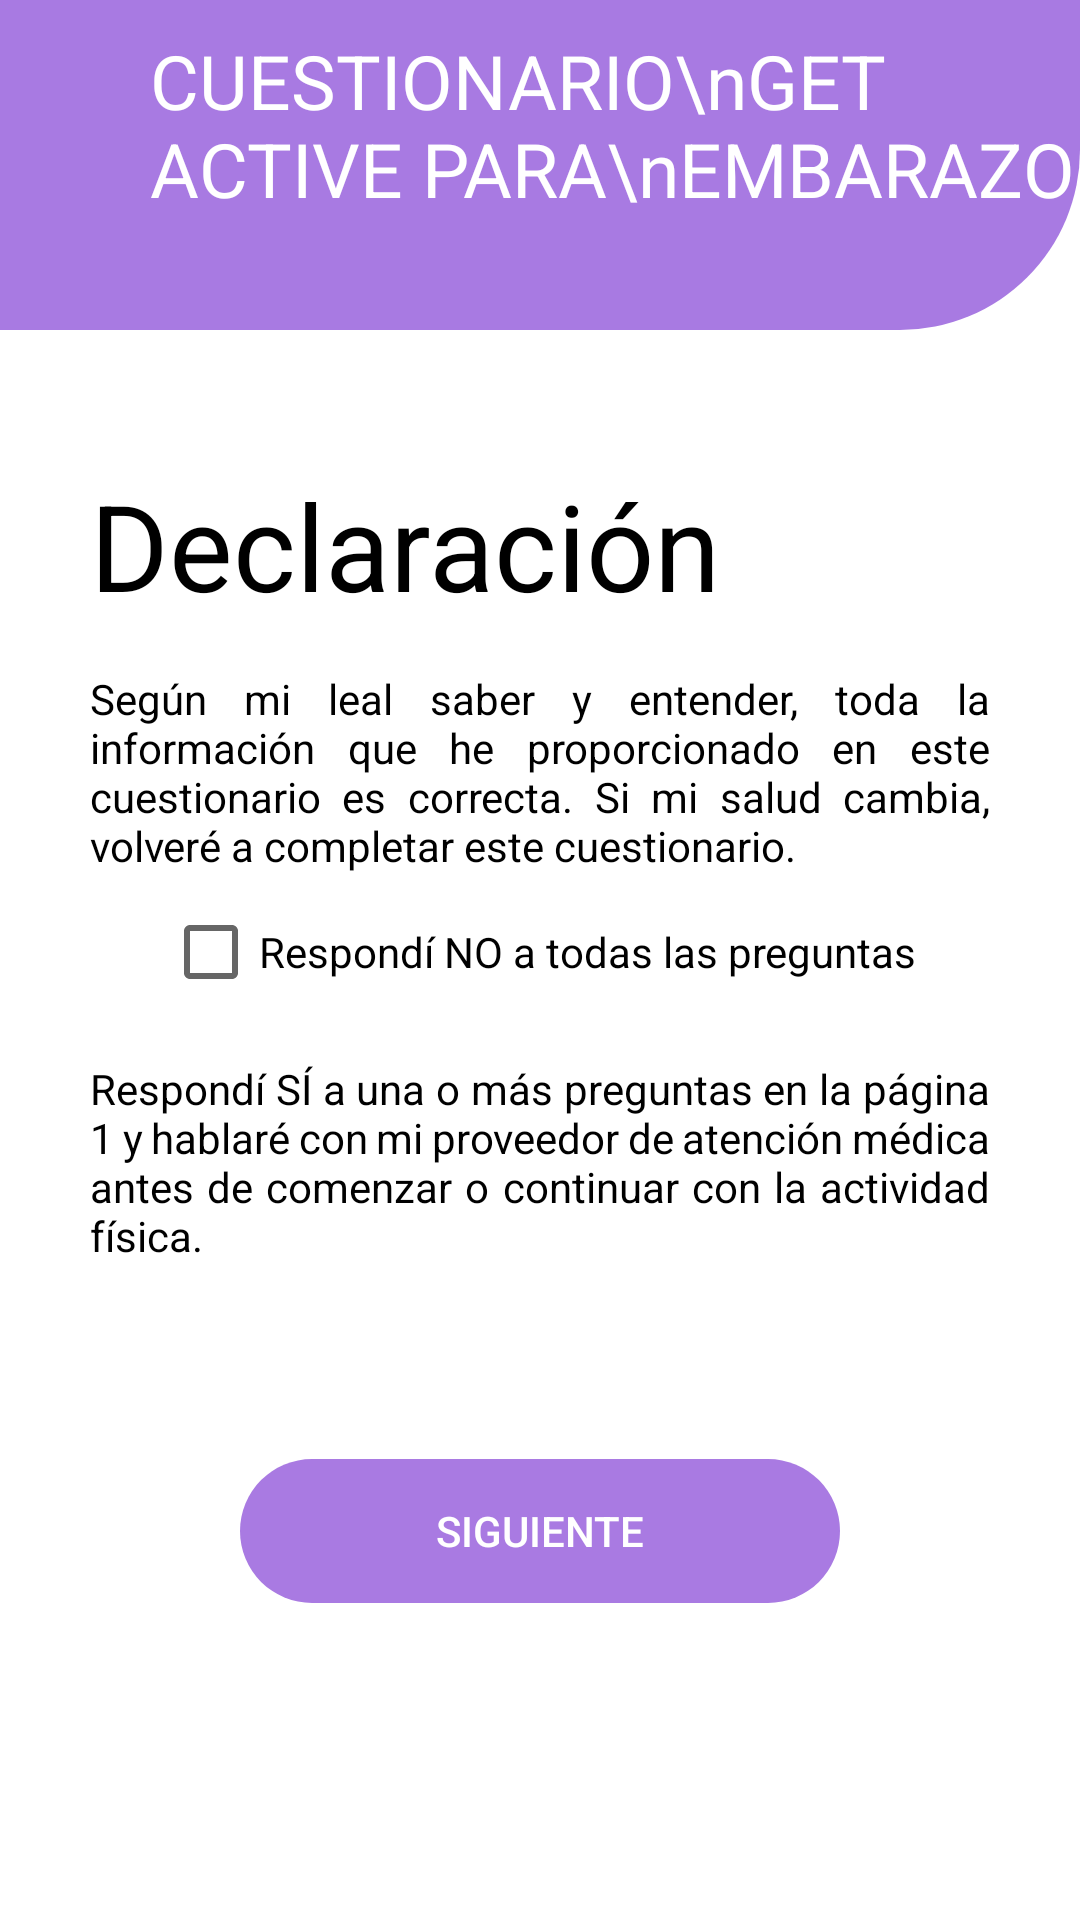

The Android layout XML behind this screen, and the referenced resources:
<!-- AndroidManifest.xml: application theme Theme.AppCompat.Light.NoActionBar -->
<!-- res/layout/activity_declaration_es.xml -->
<?xml version="1.0" encoding="utf-8"?>
<RelativeLayout xmlns:android="http://schemas.android.com/apk/res/android"
    xmlns:app="http://schemas.android.com/apk/res-auto"
    xmlns:tools="http://schemas.android.com/tools"
    android:layout_width="match_parent"
    android:layout_height="match_parent"
    tools:context=".DeclarationActivityEs"
    android:background="@color/white">

    <TextView
        android:id="@+id/txtTitleRadio"
        android:layout_width="match_parent"
        android:layout_height="110dp"
        android:paddingLeft="50dp"
        android:paddingTop="10dp"
        android:background="@drawable/custom_title"
        android:text="CUESTIONARIO\nGET ACTIVE PARA\nEMBARAZO"
        android:textAppearance="@style/TextAppearance.Material3.HeadlineLarge"
        android:textSize="25dp"
        android:textColor="@color/white"
        android:layout_centerHorizontal="true"/>


    <TextView
        android:id="@+id/titleDeclaration"
        android:layout_width="300dp"
        android:layout_height="wrap_content"
        android:text="Declaración"
        android:textSize="40dp"
        android:textColor="@color/black"
        android:layout_marginTop="45dp"
        android:layout_centerHorizontal="true"
        android:layout_below="@id/txtTitleRadio"/>


    <TextView
        android:id="@+id/textDeclaration"
        android:layout_width="300dp"
        android:layout_height="wrap_content"
        android:text="Según mi leal saber y entender, toda la información que he proporcionado en este cuestionario es correcta. Si mi salud cambia, volveré a completar este cuestionario."
        android:textColor="@color/black"
        android:justificationMode="inter_word"
        android:layout_marginTop="15dp"
        android:layout_centerHorizontal="true"
        android:layout_below="@id/titleDeclaration"/>

    <CheckBox
        android:id="@+id/checkBox"
        android:layout_width="wrap_content"
        android:layout_height="wrap_content"
        android:text="Respondí NO a todas las preguntas"
        android:layout_below="@id/textDeclaration"
        android:layout_centerHorizontal="true"
        android:layout_marginTop="10dp"/>

    <TextView
        android:id="@+id/textDeclaration2"
        android:layout_width="300dp"
        android:layout_height="wrap_content"
        android:text="Respondí SÍ a una o más preguntas en la página 1
y hablaré con mi proveedor de atención médica antes de comenzar o continuar con la actividad física."
        android:layout_below="@id/checkBox"
        android:justificationMode="inter_word"
        android:layout_centerHorizontal="true"
        android:textColor="@color/black"
        android:layout_marginTop="20dp"/>

    <Button
        android:id="@+id/btnDeclarationSiguiente"
        android:layout_width="200dp"
        android:layout_height="wrap_content"
        android:layout_below="@+id/textDeclaration2"
        android:layout_centerHorizontal="true"
        android:layout_marginTop="65dp"
        android:background="@drawable/custom_button"
        android:backgroundTint="#a97ae2"
        android:text="Siguiente"
        android:textColor="@color/white" />

    <ImageButton
        android:id="@+id/btnDeclarationRegresar"
        android:layout_width="50dp"
        android:layout_height="50dp"
        app:srcCompat="@drawable/flecha"
        android:background="@color/white"
        android:layout_toLeftOf="@id/btnDeclarationSiguiente"
        android:layout_below="@+id/textDeclaration2"
        android:layout_marginTop="65dp"
        android:layout_marginRight="10dp"/>

</RelativeLayout>
<!-- resources referenced by this layout -->
<resources>
  <color name="black">#FF000000</color>
  <color name="white">#FFFFFFFF</color>
  <!-- drawable custom_button (drawable) -->
  <?xml version="1.0" encoding="utf-8"?>
  <shape xmlns:android="http://schemas.android.com/apk/res/android"
      android:shape="rectangle">
  
      <corners
          android:radius="190dp" />
  
  
  </shape>
  <!-- drawable custom_title (drawable) -->
  <?xml version="1.0" encoding="utf-8"?>
  <shape xmlns:android="http://schemas.android.com/apk/res/android"
      android:shape="rectangle">
  
      <corners
          android:bottomRightRadius="60dp" />
      <solid
          android:color="#A87AE2"/>
  </shape>
</resources>
